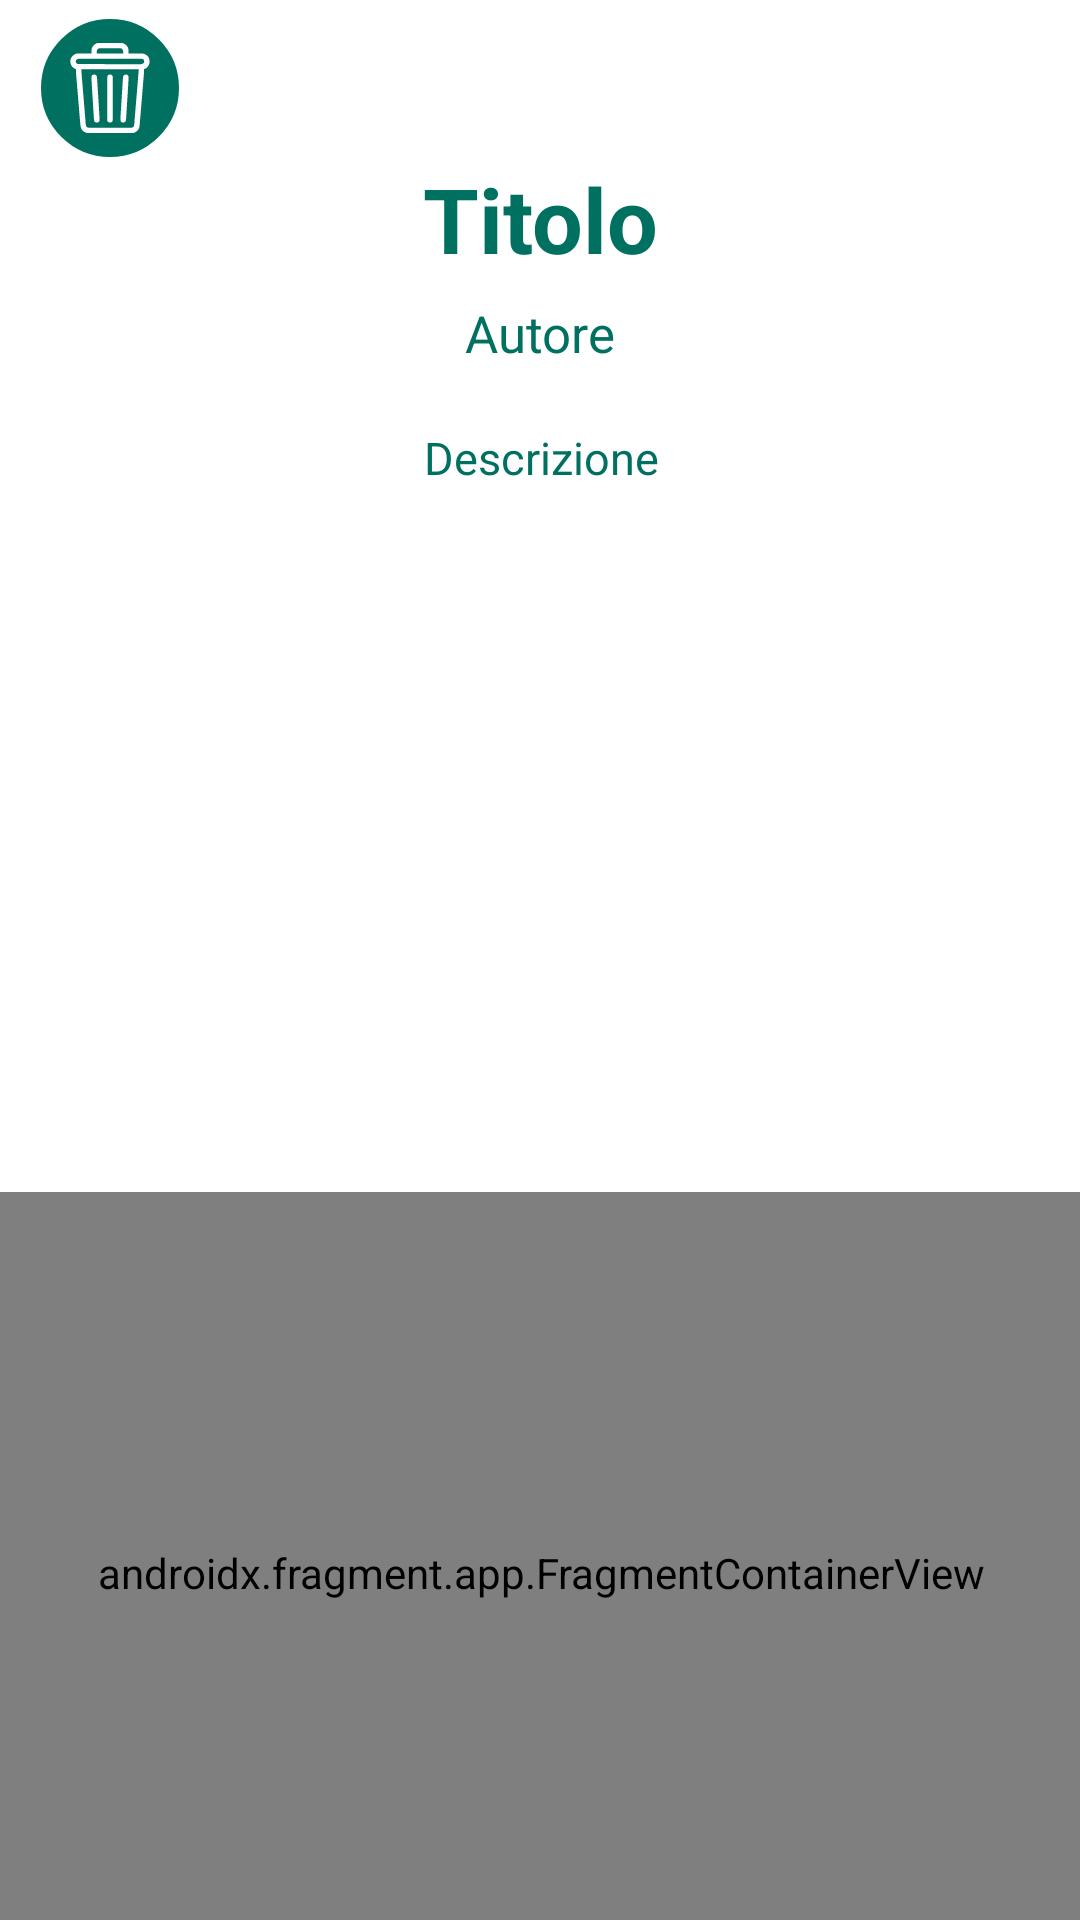

Write the Android layout XML for this screen, with the resource values it uses.
<!-- AndroidManifest.xml: application theme Theme.InsubriApp -->
<!-- res/layout/selectedpost_fragment.xml -->
<?xml version="1.0" encoding="utf-8"?>
<androidx.constraintlayout.widget.ConstraintLayout xmlns:android="http://schemas.android.com/apk/res/android"
    xmlns:app="http://schemas.android.com/apk/res-auto"
    xmlns:tools="http://schemas.android.com/tools"
    android:layout_width="match_parent"
    android:layout_height="match_parent"
    android:background="#FFFFFF">

    <TextView
        android:id="@+id/textTitolo"
        android:layout_width="wrap_content"
        android:layout_height="wrap_content"
        android:gravity="center"
        android:text="Titolo"
        android:textColor="@color/verde"
        android:textSize="30dp"
        android:textStyle="bold"
        app:layout_constraintBottom_toBottomOf="parent"
        app:layout_constraintEnd_toEndOf="parent"
        app:layout_constraintStart_toStartOf="parent"
        app:layout_constraintTop_toTopOf="parent"
        app:layout_constraintVertical_bias="0.088" />

    <TextView
        android:id="@+id/textDescrizione"
        android:layout_width="381dp"
        android:layout_height="248dp"
        android:layout_marginTop="15dp"
        android:layout_marginBottom="2dp"
        android:text="Descrizione"
        android:textAlignment="center"
        android:textColor="@color/verde"
        android:textSize="15dp"
        app:layout_constraintBottom_toTopOf="@+id/fragmentContainerView"
        app:layout_constraintEnd_toEndOf="parent"
        app:layout_constraintStart_toStartOf="parent"
        app:layout_constraintTop_toBottomOf="@+id/textAutore" />

    <TextView
        android:id="@+id/textAutore"
        android:layout_width="wrap_content"
        android:layout_height="wrap_content"
        android:layout_marginTop="24dp"
        android:layout_marginBottom="5dp"
        android:text="Autore"
        android:textColor="@color/verde"
        android:textSize="17dp"
        app:layout_constraintBottom_toTopOf="@+id/textDescrizione"
        app:layout_constraintEnd_toEndOf="parent"
        app:layout_constraintStart_toStartOf="parent"
        app:layout_constraintTop_toBottomOf="@+id/textTitolo" />

    <androidx.fragment.app.FragmentContainerView
        android:id="@+id/fragmentContainerView"
        android:name="com.example.InsubriApp.MapsFragment"
        android:layout_width="385dp"
        android:layout_height="254dp"
        android:layout_marginTop="5dp"
        android:layout_marginBottom="6dp"
        app:layout_constraintBottom_toBottomOf="parent"
        app:layout_constraintEnd_toEndOf="parent"
        app:layout_constraintStart_toStartOf="parent"
        app:layout_constraintTop_toBottomOf="@+id/textDescrizione" />

    <ImageButton
        android:id="@+id/eliminaPostButton"
        android:layout_width="46dp"
        android:layout_height="46dp"
        android:layout_marginTop="4dp"
        android:background="@drawable/background_chat"
        app:layout_constraintBottom_toTopOf="@+id/textTitolo"
        app:layout_constraintEnd_toEndOf="parent"
        app:layout_constraintHorizontal_bias="0.043"
        app:layout_constraintStart_toStartOf="parent"
        app:layout_constraintTop_toTopOf="parent"
        app:layout_constraintVertical_bias="0.923"
        app:srcCompat="@drawable/bin_logo" />

</androidx.constraintlayout.widget.ConstraintLayout>
<!-- resources referenced by this layout -->
<resources>
  <color name="verde">#007161</color>
  <!-- drawable background_chat (drawable) -->
  <?xml version="1.0" encoding="utf-8"?>
  <shape xmlns:android="http://schemas.android.com/apk/res/android"
      android:shape="rectangle">
  
      <solid android:color="@color/verde"/>
  
      <stroke android:width="2dp" android:color="@color/verde"/>
  
      <corners
          android:topLeftRadius="24dp"
          android:topRightRadius="24dp"
          android:bottomRightRadius="24dp"
          android:bottomLeftRadius="24dp"/>
  
  </shape>
  <!-- drawable bin_logo: vector/xml drawable (drawable, 13134 chars, omitted) -->
  <style name="Theme.InsubriApp" parent="Base.Theme.InsubriApp" />
  <style name="Base.Theme.InsubriApp" parent="Theme.Material3.DayNight.NoActionBar">
          
          
          <item name="colorPrimary">#007161</item>
          <item name="android:textColorPrimary">@color/black</item>
  
      </style>
  <color name="black">#FF000000</color>
</resources>
